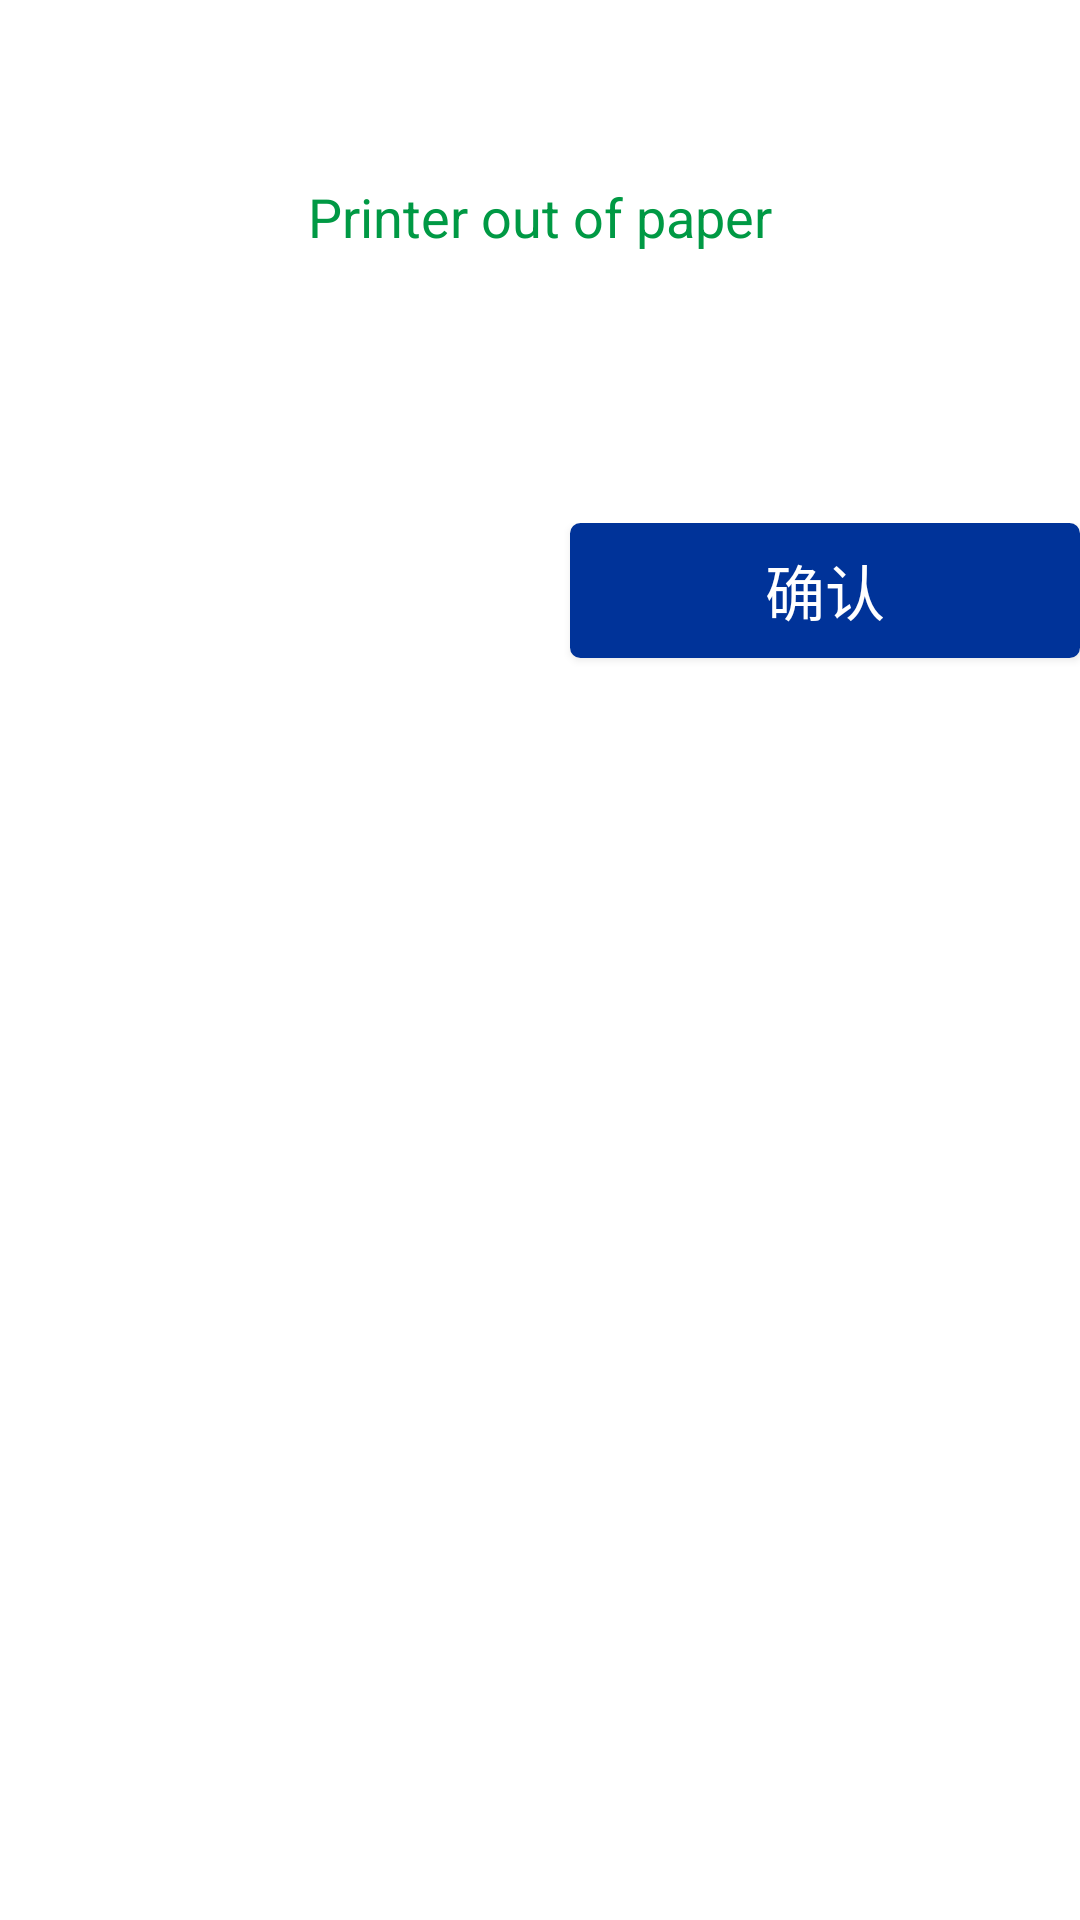

Android layout source for this screen:
<!-- AndroidManifest.xml: application theme AppTheme -->
<!-- res/layout/trans_printer_paper.xml -->
<?xml version="1.0" encoding="utf-8"?>
<RelativeLayout xmlns:android="http://schemas.android.com/apk/res/android"
    android:layout_width="match_parent"
    android:layout_height="match_parent"
    android:background="#FFFFFF"
    android:id="@+id/printing_layout"
    android:gravity="center_horizontal">
    <TextView
        android:id="@+id/printer_title"
        android:layout_width="wrap_content"
        android:layout_height="wrap_content"
        android:layout_marginTop="60dp"
        android:gravity="center_horizontal"
        android:layout_centerHorizontal="true"
        android:text="@string/printer_paper"
        android:textColor="#009944"
        android:textSize="18sp"/>
    <LinearLayout
        android:layout_below="@+id/printer_title"
        android:layout_width="match_parent"
        android:layout_marginTop="90dp"
        android:orientation="horizontal"
        android:layout_height="wrap_content">
        <Button
            android:id="@+id/printer_cancel"
            android:background="@drawable/btn_red_shape"
            android:layout_width="0dp"
            android:layout_weight="1"
            android:layout_height="45dp"
            android:textSize="20sp"
            android:textColor="#FFFFFF"
            android:layout_centerHorizontal="true"
            android:layout_alignParentBottom="true"
            android:text="取消"/>
        <View
            android:layout_width="20dp"
            android:layout_height="wrap_content"/>
        <Button
            android:id="@+id/printer_confirm"
            android:background="@drawable/btn_blue_shape"
            android:layout_width="0dp"
            android:layout_weight="1"
            android:layout_height="45dp"
            android:textSize="20sp"
            android:textColor="#FFFFFF"
            android:layout_centerHorizontal="true"
            android:layout_alignParentBottom="true"
            android:text="确认"/>
    </LinearLayout>
</RelativeLayout>
<!-- resources referenced by this layout -->
<resources>
  <!-- drawable btn_blue_shape (drawable) -->
  <?xml version="1.0" encoding="utf-8"?>
  <shape xmlns:android="http://schemas.android.com/apk/res/android">
      <corners
          android:topLeftRadius="8px"
          android:topRightRadius="8px"
          android:bottomLeftRadius="8px"
          android:bottomRightRadius="8px"/>
  
      <stroke
          android:width="5px"
          android:color="#003399"/>
  
      <gradient
          android:startColor="#003399"
          android:centerColor="#003399"
          android:endColor="#003399"
          android:type="sweep"/>
  </shape>
  <string name="printer_paper">Printer out of paper</string>
  <style name="AppTheme" parent="Theme.AppCompat.Light.DarkActionBar">
          
          <item name="colorPrimary">@color/colorPrimary</item>
          <item name="colorPrimaryDark">@color/colorPrimaryDark</item>
          <item name="colorAccent">@color/colorAccent</item>
          <item name="android:windowBackground">@drawable/chushiye_no</item>
      </style>
  <color name="colorPrimary">#3F51B5</color>
  <color name="colorPrimaryDark">#303F9F</color>
  <color name="colorAccent">#FF4081</color>
  <!-- drawable chushiye_no: jpg bitmap (drawable-mdpi, 172600 bytes) -->
</resources>
